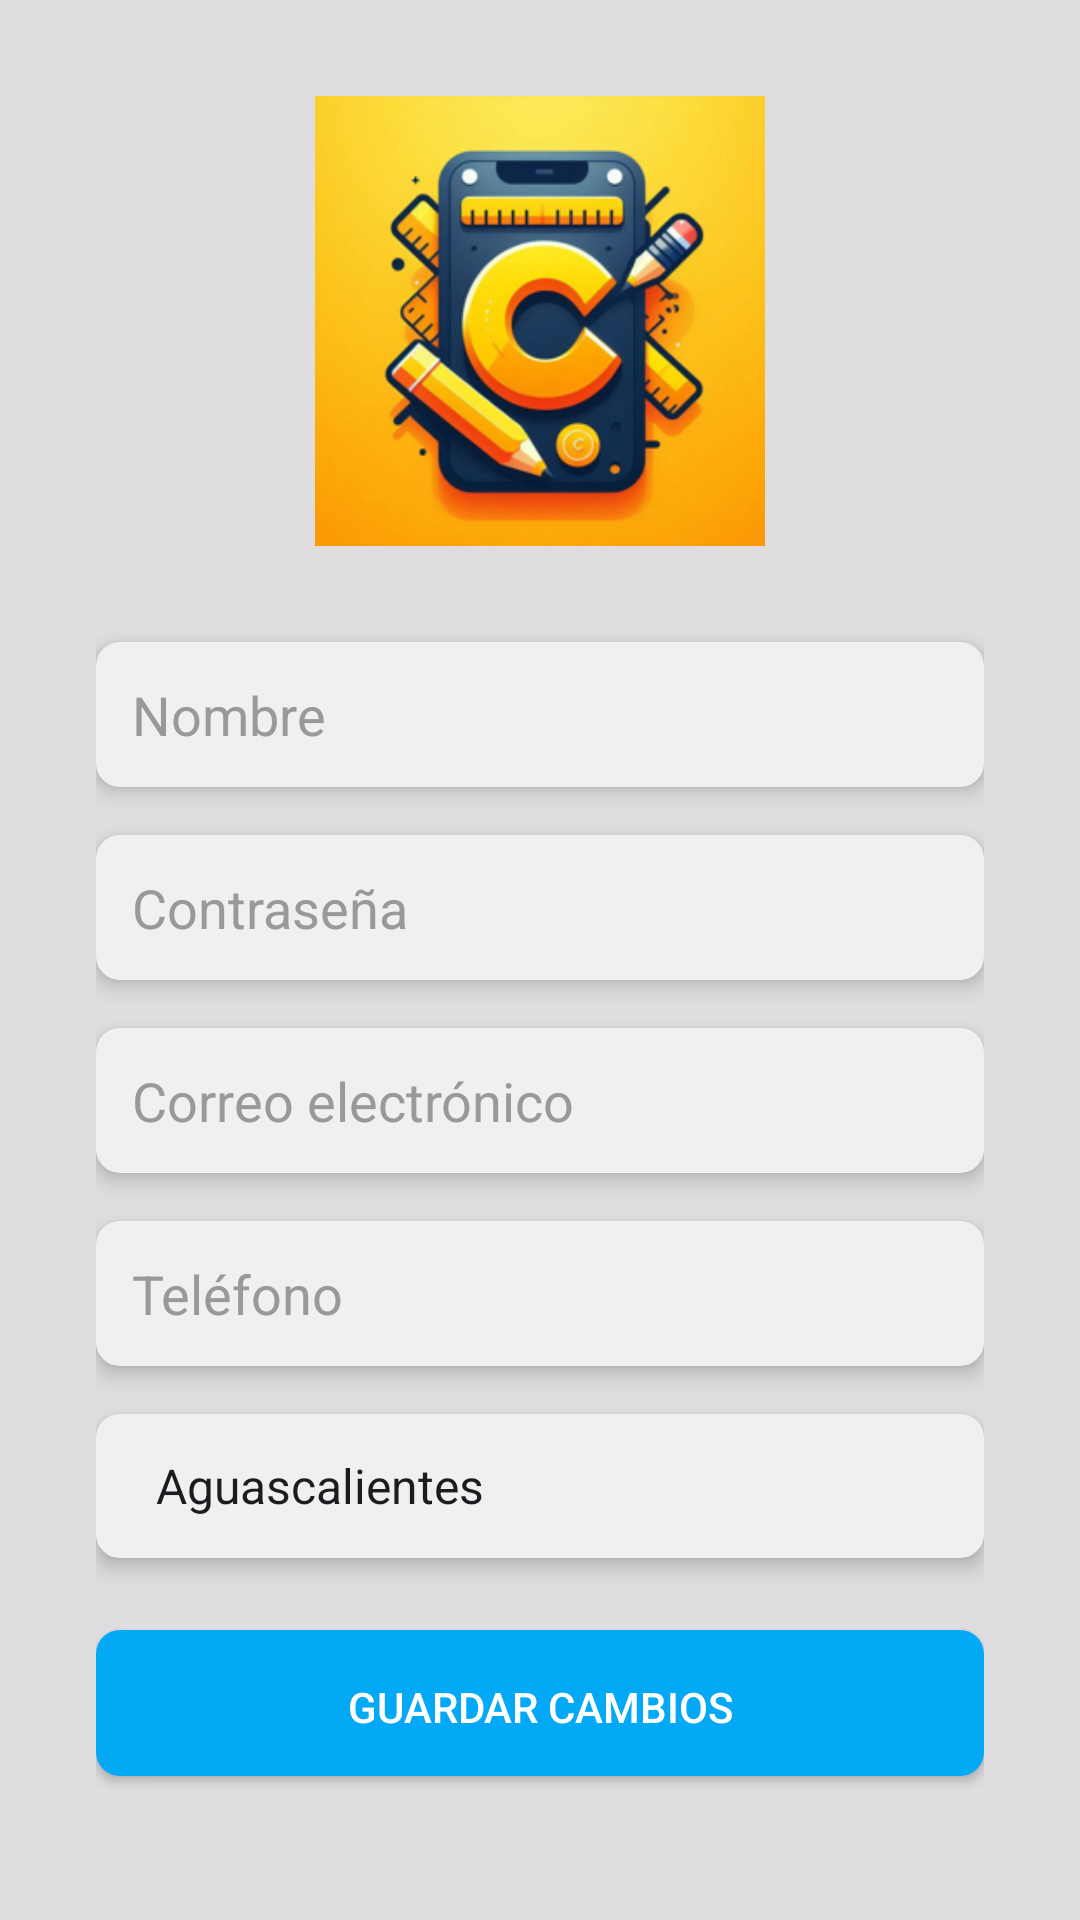

This screen was rendered from an Android layout file. Write that file and the resources it references.
<!-- AndroidManifest.xml: application theme Theme.ChallanApp -->
<!-- res/layout/activity_info_usuario.xml -->
<FrameLayout xmlns:android="http://schemas.android.com/apk/res/android"
    android:layout_width="match_parent"
    android:layout_height="match_parent"
    xmlns:tools="http://schemas.android.com/tools"
    tools:context="com.example.challanapp.Info_Usuario"
    android:id="@+id/main">

    
    <View
        android:layout_width="match_parent"
        android:layout_height="match_parent"
        android:background="#B3D3D3D3" />

    
    <LinearLayout
        android:layout_width="match_parent"
        android:layout_height="match_parent"
        android:orientation="vertical"
        android:padding="32dp"
        android:gravity="center">

        <ImageView
            android:id="@+id/imageViewLogo"
            android:layout_width="150dp"
            android:layout_height="150dp"
            android:src="@drawable/challan_logo"
            android:layout_gravity="center"
            android:layout_marginBottom="32dp"
            android:scaleType="centerCrop"
            android:background="@drawable/rounded_image"
            android:clipToOutline="true"/>

        <EditText
            android:id="@+id/usernameEditText"
            android:layout_width="match_parent"
            android:layout_height="wrap_content"
            android:hint="Nombre"
            android:inputType="text"
            android:padding="12dp"
            android:background="@drawable/edit_text_background"
            android:elevation="4dp"
            android:textColor="#000000"
            android:textColorHint="#999999"
            android:layout_marginBottom="16dp"/>

        <EditText
            android:id="@+id/passwordEditText"
            android:layout_width="match_parent"
            android:layout_height="wrap_content"
            android:hint="Contraseña"
            android:inputType="textPassword"
            android:padding="12dp"
            android:background="@drawable/edit_text_background"
            android:elevation="4dp"
            android:textColor="#000000"
            android:textColorHint="#999999"
            android:layout_marginBottom="16dp"/>

        <EditText
            android:id="@+id/emailEditText"
            android:layout_width="match_parent"
            android:layout_height="wrap_content"
            android:hint="Correo electrónico"
            android:inputType="textEmailAddress"
            android:padding="12dp"
            android:background="@drawable/edit_text_background"
            android:elevation="4dp"
            android:textColor="#000000"
            android:textColorHint="#999999"
            android:layout_marginBottom="16dp"/>

        <EditText
            android:id="@+id/phoneEditText"
            android:layout_width="match_parent"
            android:layout_height="wrap_content"
            android:hint="Teléfono"
            android:inputType="phone"
            android:padding="12dp"
            android:background="@drawable/edit_text_background"
            android:elevation="4dp"
            android:textColor="#000000"
            android:textColorHint="#999999"
            android:layout_marginBottom="16dp"/>

        
        <Spinner
            android:id="@+id/stateSpinner"
            android:layout_width="match_parent"
            android:layout_height="wrap_content"
            android:layout_marginBottom="24dp"
            android:background="@drawable/edit_text_background"
            android:elevation="4dp"
            android:entries="@array/estados_array"
            android:minHeight="48dp"
            android:padding="12dp" />

        
        <Button
            android:id="@+id/buttonGuardar"
            android:layout_width="match_parent"
            android:layout_height="wrap_content"
            android:text="Guardar Cambios"
            android:padding="16dp"
            android:background="@drawable/button_background"
            android:elevation="4dp"
            android:textColor="#FFFFFF"
            android:layout_marginBottom="16dp"/>

        
        <Button
            android:id="@+id/backToHomeButton"
            android:layout_width="match_parent"
            android:layout_height="wrap_content"
            android:text="Regresar a Home"
            android:padding="16dp"
            android:background="@drawable/button_background"
            android:elevation="4dp"
            android:textColor="#FFFFFF"/>
    </LinearLayout>

</FrameLayout>
<!-- resources referenced by this layout -->
<resources>
  <string-array name="estados_array">
          <item>Aguascalientes</item>
          <item>Baja California</item>
          <item>Baja California Sur</item>
          <item>Campeche</item>
          <item>Chiapas</item>
          <item>Chihuahua</item>
          <item>Ciudad de México</item>
          <item>Coahuila</item>
          <item>Colima</item>
          <item>Durango</item>
          <item>Estado de México</item>
          <item>Guanajuato</item>
          <item>Guerrero</item>
          <item>Hidalgo</item>
          <item>Jalisco</item>
          <item>Michoacán</item>
          <item>Morelos</item>
          <item>Nayarit</item>
          <item>Nuevo León</item>
          <item>Oaxaca</item>
          <item>Puebla</item>
          <item>Querétaro</item>
          <item>Quintana Roo</item>
          <item>San Luis Potosí</item>
          <item>Sinaloa</item>
          <item>Sonora</item>
          <item>Tabasco</item>
          <item>Tamaulipas</item>
          <item>Tlaxcala</item>
          <item>Veracruz</item>
          <item>Yucatán</item>
          <item>Zacatecas</item>
      </string-array>
  <!-- drawable button_background (drawable) -->
  <selector xmlns:android="http://schemas.android.com/apk/res/android">
      <item android:state_pressed="true">
          <shape>
              <solid android:color="#6200EE"/>
              <corners android:radius="8dp"/>
          </shape>
      </item>
      <item>
          <shape>
              <solid android:color="#03A9F4"/>
              <corners android:radius="8dp"/>
          </shape>
      </item>
  </selector>
  <!-- drawable challan_logo: png bitmap (drawable, 111988 bytes) -->
  <!-- drawable edit_text_background (drawable) -->
  <shape xmlns:android="http://schemas.android.com/apk/res/android">
      <solid android:color="#F0F0F0"/>
      <corners android:radius="8dp"/>
      <padding
          android:left="8dp"
          android:top="8dp"
          android:right="8dp"
          android:bottom="8dp"/>
  </shape>
  <style name="Theme.ChallanApp" parent="Base.Theme.ChallanApp" />
  <style name="Base.Theme.ChallanApp" parent="Theme.Material3.DayNight.NoActionBar">
          
          
      </style>
</resources>
